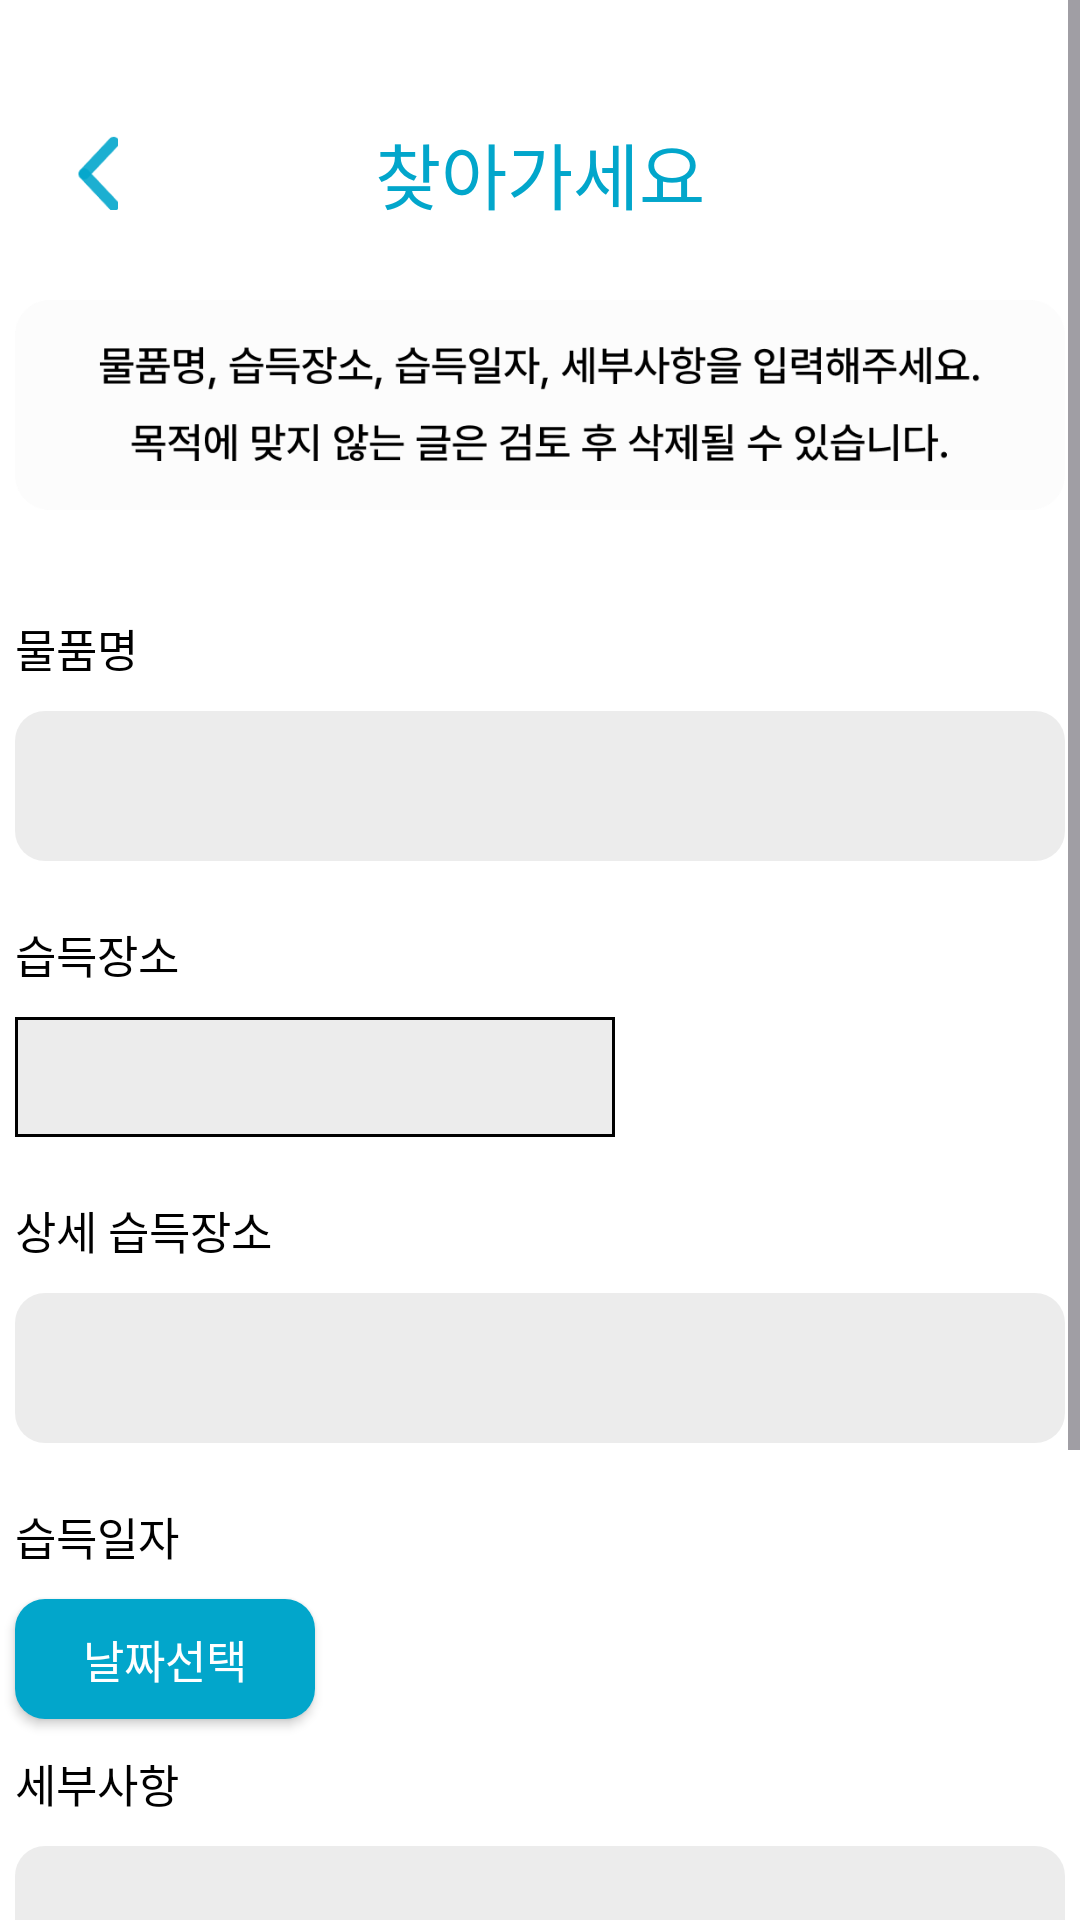

Reconstruct the res/layout file that produces this screen, plus the resources it refers to.
<!-- AndroidManifest.xml: application theme Theme.Find_ssu -->
<!-- res/layout/fragment_find_fab_click.xml -->
<?xml version="1.0" encoding="utf-8"?>
<androidx.constraintlayout.widget.ConstraintLayout xmlns:android="http://schemas.android.com/apk/res/android"
    xmlns:tools="http://schemas.android.com/tools"
    android:layout_width="match_parent"
    android:layout_height="match_parent"
    xmlns:app="http://schemas.android.com/apk/res-auto"
    android:id="@+id/fragment_find_fab_click"
    android:background="@color/white"
    tools:context=".FindFabClickFragment">

    <ScrollView
        android:layout_width="match_parent"
        android:layout_height="match_parent"
        android:layout_weight="1"
        android:fillViewport="true"
        tools:ignore="SpeakableTextPresentCheck"
        tools:layout_editor_absoluteX="-16dp"
        tools:layout_editor_absoluteY="-276dp">

        <androidx.constraintlayout.widget.ConstraintLayout
            android:layout_width="match_parent"
            android:layout_height="match_parent">

            <ImageButton
                android:id="@+id/find_fab_click_back_iv"
                android:layout_width="25dp"
                android:layout_height="25dp"
                android:layout_marginStart="20dp"
                android:layout_marginTop="45dp"
                android:background="#00FFFFFF"
                android:scaleType="fitCenter"
                android:src="@drawable/back_btn"
                app:layout_constraintStart_toStartOf="parent"
                app:layout_constraintTop_toTopOf="parent" />

            <TextView
                android:id="@+id/find_fab_click_title_tv"
                android:layout_width="wrap_content"
                android:layout_height="wrap_content"
                android:layout_marginTop="40dp"
                android:fontFamily="@font/pretendard_extra_bold"
                android:text="찾아가세요"
                android:textColor="@color/blue"
                android:textSize="24sp"
                app:layout_constraintEnd_toEndOf="parent"
                app:layout_constraintStart_toStartOf="parent"
                app:layout_constraintTop_toTopOf="parent" />

            <ImageView
                android:id="@+id/find_fab_click_warning_iv"
                android:layout_width="350dp"
                android:layout_height="80dp"
                android:layout_marginTop="20dp"
                android:src="@drawable/warning_fab_tv"
                app:layout_constraintEnd_toEndOf="parent"
                app:layout_constraintStart_toStartOf="parent"
                app:layout_constraintTop_toBottomOf="@id/find_fab_click_title_tv" />

            <TextView
                android:id="@+id/find_fab_click_name_tv"
                android:layout_width="wrap_content"
                android:layout_height="wrap_content"
                android:layout_marginTop="30dp"
                android:fontFamily="@font/pretendard_medium"
                android:text="물품명"
                android:textColor="@color/black"
                android:textSize="15sp"
                app:layout_constraintStart_toStartOf="@id/find_fab_click_warning_iv"
                app:layout_constraintTop_toBottomOf="@id/find_fab_click_warning_iv" />

            <EditText
                android:id="@+id/find_fab_click_name_et"
                android:layout_width="350dp"
                android:layout_height="50dp"
                android:layout_marginTop="10dp"
                android:background="@drawable/edit_fab_click_round"
                android:paddingStart="20dp"
                android:paddingEnd="20dp"
                app:layout_constraintEnd_toEndOf="parent"
                app:layout_constraintStart_toStartOf="parent"
                app:layout_constraintTop_toBottomOf="@id/find_fab_click_name_tv" />

            <TextView
                android:id="@+id/find_fab_click_location_tv"
                android:layout_width="wrap_content"
                android:layout_height="wrap_content"
                android:layout_marginTop="20dp"
                android:fontFamily="@font/pretendard_medium"
                android:text="습득장소"
                android:textColor="@color/black"
                android:textSize="15sp"
                app:layout_constraintStart_toStartOf="@id/find_fab_click_name_et"
                app:layout_constraintTop_toBottomOf="@id/find_fab_click_name_et" />

            <Spinner
                android:id="@+id/find_fab_click_location_sp"
                android:layout_width="200dp"
                android:layout_height="40dp"
                android:layout_marginTop="10dp"
                android:background="@drawable/spinner_background"
                app:layout_constraintStart_toStartOf="@id/find_fab_click_location_tv"
                app:layout_constraintTop_toBottomOf="@id/find_fab_click_location_tv" />

            <TextView
                android:id="@+id/find_fab_click_location_detail_tv"
                android:layout_width="wrap_content"
                android:layout_height="wrap_content"
                android:layout_marginTop="20dp"
                android:fontFamily="@font/pretendard_medium"
                android:text="상세 습득장소"
                android:textColor="@color/black"
                android:textSize="15sp"
                app:layout_constraintStart_toStartOf="@id/find_fab_click_location_tv"
                app:layout_constraintTop_toBottomOf="@id/find_fab_click_location_sp" />

            <EditText
                android:id="@+id/find_fab_click_location_detail_et"
                android:layout_width="350dp"
                android:layout_height="50dp"
                android:layout_marginTop="10dp"
                android:background="@drawable/edit_fab_click_round"
                android:paddingStart="20dp"
                android:paddingEnd="20dp"
                app:layout_constraintEnd_toEndOf="parent"
                app:layout_constraintStart_toStartOf="parent"
                app:layout_constraintTop_toBottomOf="@id/find_fab_click_location_detail_tv" />

            <TextView
                android:id="@+id/find_fab_click_date_tv"
                android:layout_width="wrap_content"
                android:layout_height="wrap_content"
                android:layout_marginTop="20dp"
                android:fontFamily="@font/pretendard_medium"
                android:text="습득일자"
                android:textColor="@color/black"
                android:textSize="15sp"
                app:layout_constraintStart_toStartOf="@id/find_fab_click_location_detail_et"
                app:layout_constraintTop_toBottomOf="@id/find_fab_click_location_detail_et" />

            <androidx.appcompat.widget.AppCompatButton
                android:id="@+id/find_fab_click_date_btn"
                android:layout_width="100dp"
                android:layout_height="40dp"
                android:layout_marginTop="10dp"
                android:background="@drawable/button_round"
                android:fontFamily="@font/pretendard_medium"
                android:text="날짜선택"
                android:textColor="@color/white"
                android:textSize="15sp"
                app:layout_constraintStart_toStartOf="@id/find_fab_click_date_tv"
                app:layout_constraintTop_toBottomOf="@id/find_fab_click_date_tv" />

            <TextView
                android:id="@+id/find_fab_click_date_et"
                android:layout_width="wrap_content"
                android:layout_height="wrap_content"
                android:layout_marginStart="10dp"
                android:layout_marginTop="10dp"
                android:fontFamily="@font/pretendard_medium"
                android:text=" "
                android:textColor="@color/black"
                android:textSize="15sp"
                android:visibility="invisible"
                app:layout_constraintStart_toEndOf="@id/find_fab_click_date_btn"
                app:layout_constraintTop_toTopOf="@id/find_fab_click_date_btn" />

            <TextView
                android:id="@+id/find_fab_click_more_tv"
                android:layout_width="wrap_content"
                android:layout_height="wrap_content"
                android:layout_marginTop="20dp"
                android:fontFamily="@font/pretendard_medium"
                android:text="세부사항"
                android:textColor="@color/black"
                android:textSize="15sp"
                app:layout_constraintStart_toStartOf="@id/find_fab_click_date_tv"
                app:layout_constraintTop_toBottomOf="@id/find_fab_click_date_et" />

            <EditText
                android:id="@+id/find_fab_click_more_et"
                android:layout_width="350dp"
                android:layout_height="50dp"
                android:layout_marginTop="10dp"
                android:background="@drawable/edit_fab_click_round"
                android:paddingStart="20dp"
                android:paddingEnd="20dp"
                app:layout_constraintEnd_toEndOf="parent"
                app:layout_constraintStart_toStartOf="parent"
                app:layout_constraintTop_toBottomOf="@id/find_fab_click_more_tv" />

            <TextView
                android:id="@+id/find_fab_click_img_tv"
                android:layout_width="wrap_content"
                android:layout_height="wrap_content"
                android:layout_marginTop="20dp"
                android:fontFamily="@font/pretendard_medium"
                android:text="이미지 추가"
                android:textColor="@color/black"
                android:textSize="15sp"
                app:layout_constraintStart_toStartOf="@id/find_fab_click_more_et"
                app:layout_constraintTop_toBottomOf="@id/find_fab_click_more_et" />

            <ImageButton
                android:id="@+id/find_fab_click_img_btn"
                android:layout_width="30dp"
                android:layout_height="30dp"
                android:layout_marginStart="20dp"
                android:layout_marginTop="10dp"
                android:background="@color/white"
                android:scaleType="fitCenter"
                android:src="@drawable/plus_img"
                app:layout_constraintStart_toStartOf="@id/find_fab_click_img_tv"
                app:layout_constraintTop_toBottomOf="@id/find_fab_click_img_tv" />

            <androidx.appcompat.widget.AppCompatButton
                android:id="@+id/find_fab_click_upload_btn"
                android:layout_width="80dp"
                android:layout_height="40dp"
                android:background="@drawable/button_round"
                android:fontFamily="@font/pretendard_medium"
                android:text="업로드"
                android:textColor="@color/white"
                android:textSize="15sp"
                app:layout_constraintEnd_toEndOf="@id/find_fab_click_more_et"
                app:layout_constraintTop_toBottomOf="@id/find_fab_click_img_tv" />

            <ImageView
                android:layout_width="match_parent"
                android:layout_height="100dp"
                android:src="@drawable/my_page_map"
                android:visibility="invisible"
                app:layout_constraintTop_toBottomOf="@id/find_fab_click_upload_btn" />

        </androidx.constraintlayout.widget.ConstraintLayout>

    </ScrollView>

</androidx.constraintlayout.widget.ConstraintLayout>
<!-- resources referenced by this layout -->
<resources>
  <color name="black">#FF000000</color>
  <color name="blue">#02A6CB</color>
  <color name="white">#FFFFFFFF</color>
  <!-- drawable back_btn: png bitmap (drawable, 1142 bytes) -->
  <!-- drawable button_round (drawable) -->
  <?xml version="1.0" encoding="utf-8"?>
  <shape xmlns:android="http://schemas.android.com/apk/res/android"
      android:padding="10dp"
      android:shape="rectangle">
  
      <solid android:color="@color/blue"/>
      <corners
          android:topLeftRadius="10dp"
          android:topRightRadius="10dp"
          android:bottomLeftRadius="10dp"
          android:bottomRightRadius="10dp"/>
  
  </shape>
  <!-- drawable edit_fab_click_round (drawable) -->
  <?xml version="1.0" encoding="utf-8"?>
  <shape xmlns:android="http://schemas.android.com/apk/res/android"
      android:padding="10dp"
      android:shape="rectangle">
  
  
      <solid android:color="#80D9D9D9"/>
      <corners
          android:topLeftRadius="10dp"
          android:topRightRadius="10dp"
          android:bottomLeftRadius="10dp"
          android:bottomRightRadius="10dp"/>
  
  </shape>
  <!-- drawable my_page_map: png bitmap (drawable, 474799 bytes) -->
  <!-- drawable plus_img: png bitmap (drawable, 1087 bytes) -->
  <!-- drawable spinner_background (drawable) -->
  <?xml version="1.0" encoding="utf-8"?>
  <shape xmlns:android="http://schemas.android.com/apk/res/android"
      android:shape="rectangle">
  
      <solid
          android:color="#ECECEC"/>
  
      <stroke
          android:width="1dp"
          android:color="#000000"/>
  
  </shape>
  <!-- drawable warning_fab_tv: png bitmap (drawable, 25906 bytes) -->
  <style name="Theme.Find_ssu" parent="Base.Theme.Find_ssu" />
  <style name="Base.Theme.Find_ssu" parent="Theme.Material3.DayNight.NoActionBar">
          
          
      </style>
</resources>
